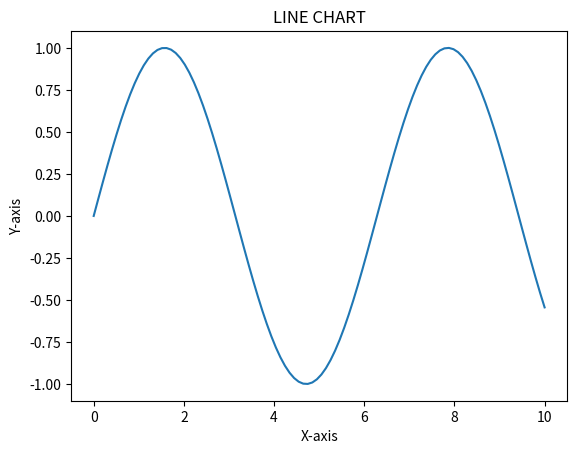
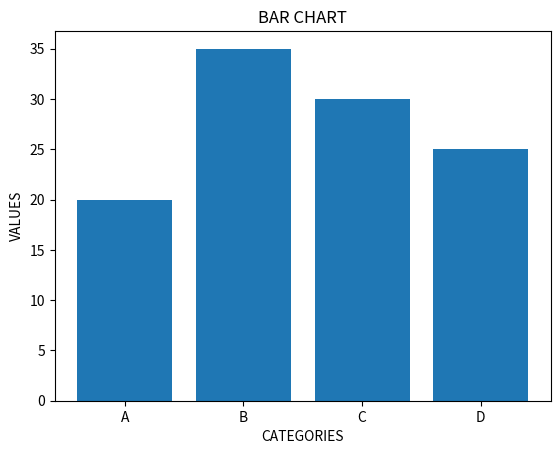
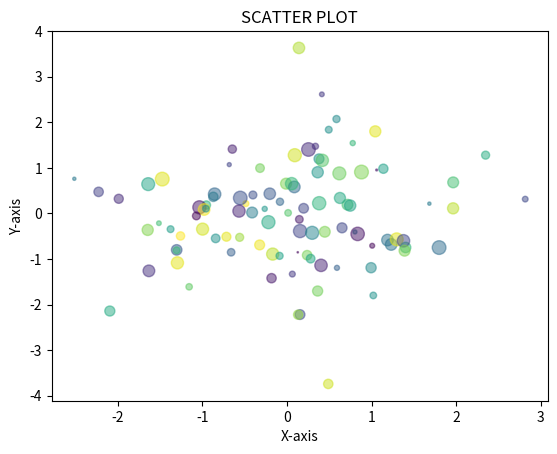
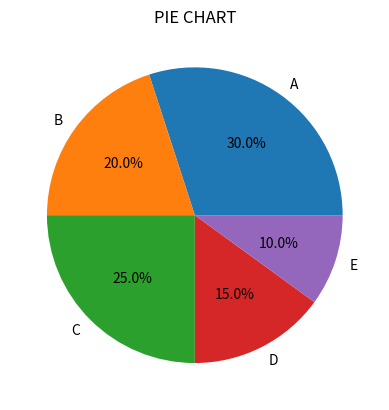

Generate these figures, in order, with matplotlib:
import matplotlib.pyplot as plt
import numpy as np

#LINE CHART
x=np.linspace(0,10,100)
y=np.sin(x)
plt.figure()
plt.plot(x,y)
plt.title("LINE CHART")
plt.xlabel("X-axis")
plt.ylabel("Y-axis")

#BAR CHART
categories=['A', 'B', 'C', 'D']
values=[20,35,30,25]
plt.figure()
plt.bar(categories, values)
plt.title("BAR CHART")
plt.xlabel("CATEGORIES")
plt.ylabel("VALUES")

#SCATTER PLOT
x=np.random.randn(100)
y=np.random.randn(100)
colors=np.random.rand(100)
sizes=100*np.random.rand(100)
plt.figure()
plt.scatter(x,y,c=colors,s=sizes,alpha=0.5)
plt.title("SCATTER PLOT")
plt.xlabel("X-axis")
plt.ylabel("Y-axis")

#PIE CHART
sizes=[30,20,25,15,10]
labels=['A', 'B', 'C', 'D', 'E']
plt.figure()
plt.pie(sizes,labels=labels,autopct='%1.1f%%')
plt.title("PIE CHART")

#SHOW ALL THE CHARTS
plt.show()
